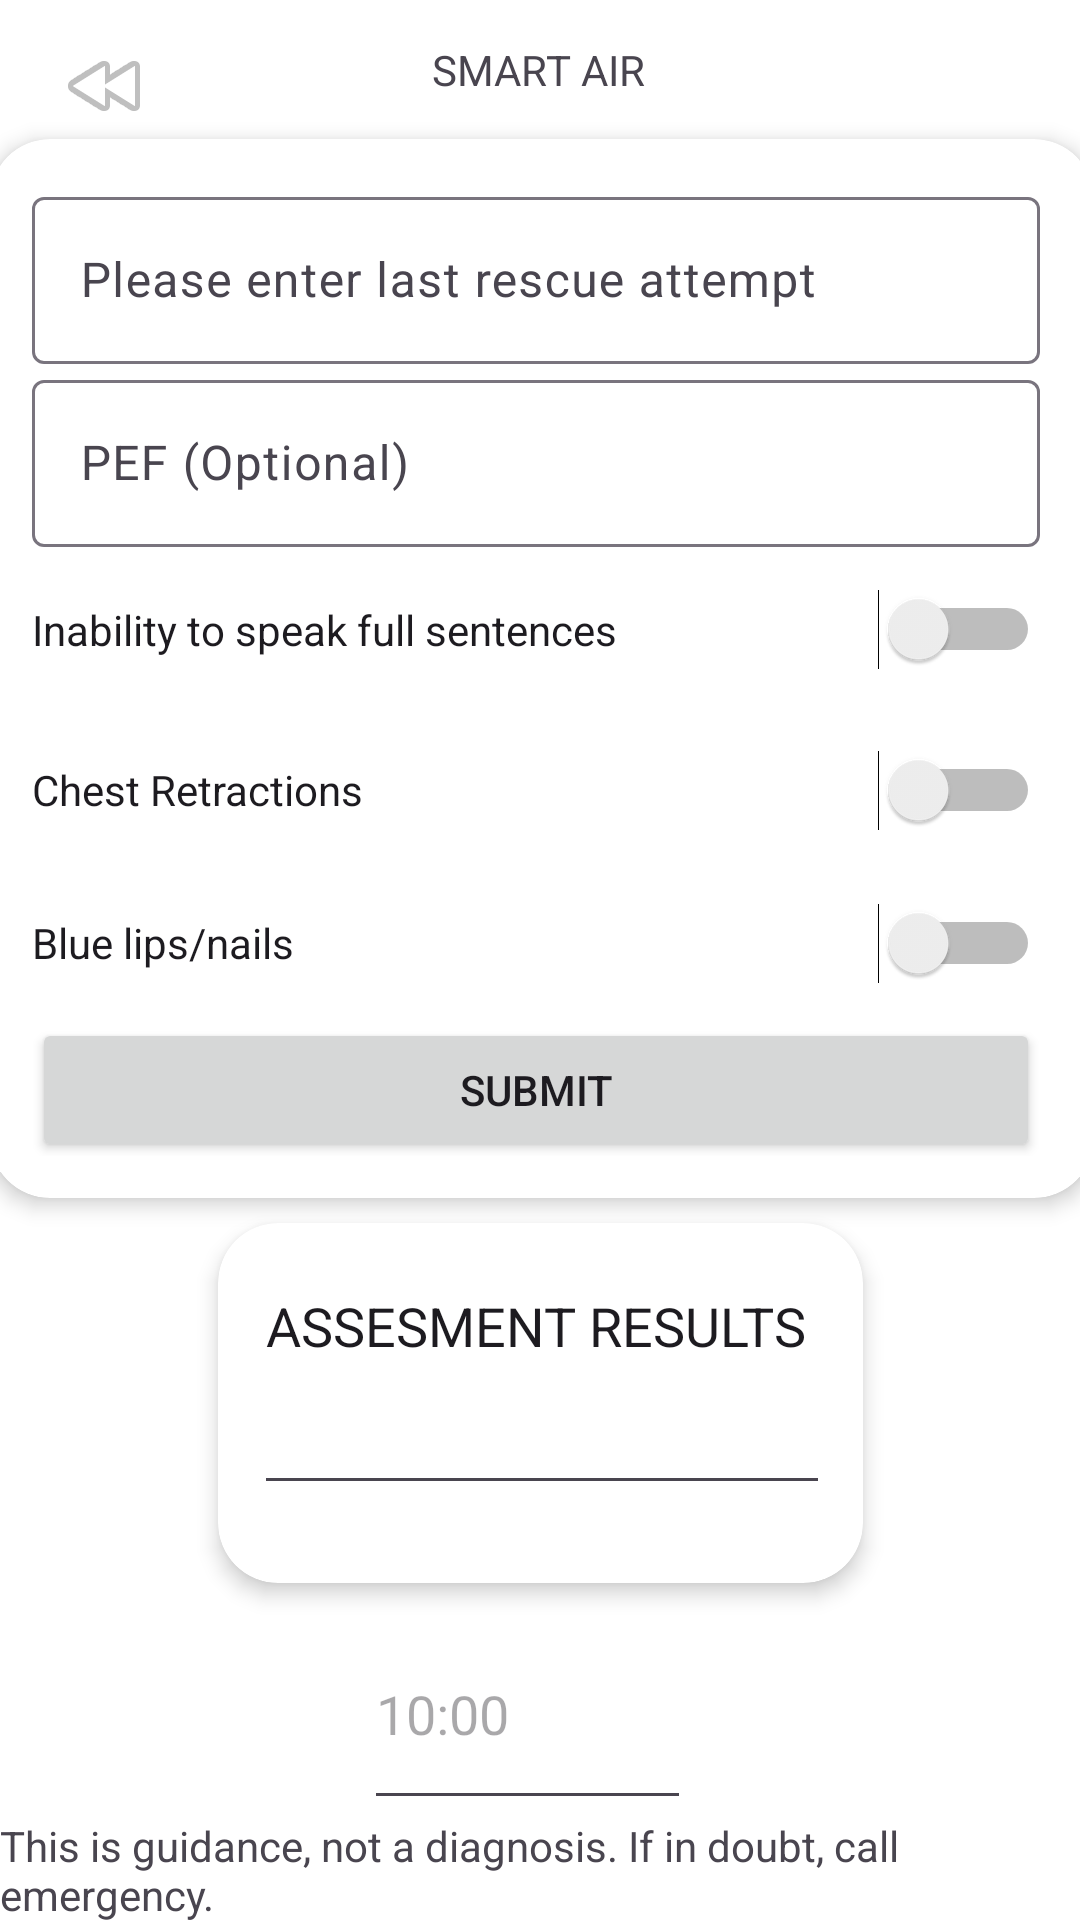

Here is an Android app screen rendered from its layout file. Give the layout XML and the strings, colors and styles it references.
<!-- AndroidManifest.xml: application theme Theme.B07_Group_Project -->
<!-- res/layout/activity_fifth.xml -->
<?xml version="1.0" encoding="utf-8"?>
<androidx.constraintlayout.widget.ConstraintLayout xmlns:android="http://schemas.android.com/apk/res/android"
    xmlns:app="http://schemas.android.com/apk/res-auto"
    xmlns:tools="http://schemas.android.com/tools"
    android:id="@+id/main"
    android:layout_width="match_parent"
    android:layout_height="match_parent"
    android:background="#F2FFFFFF"
    tools:context=".FifthActivity">

    <ImageButton
        android:id="@+id/imageButton2"
        android:layout_width="54dp"
        android:layout_height="49dp"
        android:layout_marginStart="8dp"
        android:layout_marginTop="4dp"
        android:background="#EFFFFFFF"
        android:contentDescription="Back button"
        app:layout_constraintStart_toStartOf="parent"
        app:layout_constraintTop_toTopOf="parent"
        app:srcCompat="@android:drawable/ic_media_rew" />

    <androidx.cardview.widget.CardView
        android:id="@+id/cardView"
        android:layout_width="368dp"
        android:layout_height="353dp"
        app:cardCornerRadius="20dp"
        app:cardElevation="4dp"
        app:contentPadding="14dp"
        app:layout_constraintBottom_toBottomOf="parent"
        app:layout_constraintEnd_toEndOf="parent"
        app:layout_constraintHorizontal_bias="0.488"
        app:layout_constraintStart_toStartOf="parent"
        app:layout_constraintTop_toTopOf="parent"
        app:layout_constraintVertical_bias="0.161">

        <LinearLayout
            android:layout_width="336dp"
            android:layout_height="337dp"
            android:orientation="vertical">

            <com.google.android.material.textfield.TextInputLayout
                android:layout_width="match_parent"
                android:layout_height="wrap_content">

                <com.google.android.material.textfield.TextInputEditText
                    android:layout_width="match_parent"
                    android:layout_height="wrap_content"
                    android:hint="Please enter last rescue attempt" />
            </com.google.android.material.textfield.TextInputLayout>

            <com.google.android.material.textfield.TextInputLayout
                android:layout_width="match_parent"
                android:layout_height="wrap_content">

                <com.google.android.material.textfield.TextInputEditText
                    android:layout_width="match_parent"
                    android:layout_height="wrap_content"
                    android:hint="PEF (Optional)" />
            </com.google.android.material.textfield.TextInputLayout>

            <Switch
                android:id="@+id/switch3"
                android:layout_width="match_parent"
                android:layout_height="55dp"
                android:text="Inability to speak full sentences" />

            <Switch
                android:id="@+id/switch4"
                android:layout_width="match_parent"
                android:layout_height="52dp"
                android:text="Chest Retractions" />

            <Switch
                android:id="@+id/switch5"
                android:layout_width="match_parent"
                android:layout_height="50dp"
                android:text="Blue lips/nails" />

            <Button
                android:id="@+id/button5"
                android:layout_width="match_parent"
                android:layout_height="wrap_content"
                android:text="Submit" />

        </LinearLayout>
    </androidx.cardview.widget.CardView>

    <TextView
        android:id="@+id/textView22"
        android:layout_width="wrap_content"
        android:layout_height="wrap_content"
        android:text="SMART AIR"
        app:layout_constraintBottom_toBottomOf="parent"
        app:layout_constraintEnd_toEndOf="parent"
        app:layout_constraintHorizontal_bias="0.498"
        app:layout_constraintStart_toStartOf="parent"
        app:layout_constraintTop_toTopOf="parent"
        app:layout_constraintVertical_bias="0.022" />

    <TextView
        android:id="@+id/textView23"
        android:layout_width="wrap_content"
        android:layout_height="wrap_content"
        android:layout_marginTop="48dp"
        android:fontFamily="sans-serif-black"
        android:text="Red-Flag Check In"
        android:textAppearance="@style/TextAppearance.AppCompat.Large"
        app:layout_constraintBottom_toTopOf="@+id/cardView"
        app:layout_constraintEnd_toEndOf="parent"
        app:layout_constraintHorizontal_bias="0.132"
        app:layout_constraintStart_toStartOf="parent"
        app:layout_constraintTop_toTopOf="parent" />

    <androidx.cardview.widget.CardView
        android:id="@+id/cardView3"
        android:layout_width="215dp"
        android:layout_height="120dp"
        app:cardCornerRadius="20dp"
        app:cardElevation="4dp"
        app:contentPadding="12dp"
        app:layout_constraintBottom_toBottomOf="parent"
        app:layout_constraintEnd_toEndOf="parent"
        app:layout_constraintStart_toStartOf="parent"
        app:layout_constraintTop_toBottomOf="@+id/cardView"
        app:layout_constraintVertical_bias="0.07">

        <EditText
            android:id="@+id/editTextTextMultiLine"
            android:layout_width="192dp"
            android:layout_height="82dp"
            android:ems="10"
            android:gravity="start|top"
            android:inputType="textMultiLine"
            android:text="ASSESMENT RESULTS" />
    </androidx.cardview.widget.CardView>

    <EditText
        android:id="@+id/editTextTime"
        android:layout_width="109dp"
        android:layout_height="74dp"
        android:ems="10"
        android:hint="10:00"
        android:inputType="phone"
        app:layout_constraintBottom_toBottomOf="parent"
        app:layout_constraintEnd_toEndOf="parent"
        app:layout_constraintHorizontal_bias="0.484"
        app:layout_constraintStart_toStartOf="parent"
        app:layout_constraintTop_toBottomOf="@+id/cardView3"
        app:layout_constraintVertical_bias="0.131" />

    <TextView
        android:id="@+id/textView24"
        android:layout_width="wrap_content"
        android:layout_height="wrap_content"
        android:text="This is guidance, not a diagnosis. If in doubt, call emergency."
        app:layout_constraintBottom_toBottomOf="parent"
        app:layout_constraintEnd_toEndOf="parent"
        app:layout_constraintStart_toStartOf="parent"
        app:layout_constraintTop_toBottomOf="@+id/editTextTime" />

</androidx.constraintlayout.widget.ConstraintLayout>
<!-- resources referenced by this layout -->
<resources>
  <style name="Theme.B07_Group_Project" parent="Base.Theme.B07_Group_Project" />
  <style name="Base.Theme.B07_Group_Project" parent="Theme.Material3.DayNight.NoActionBar">
          
          
      </style>
</resources>
